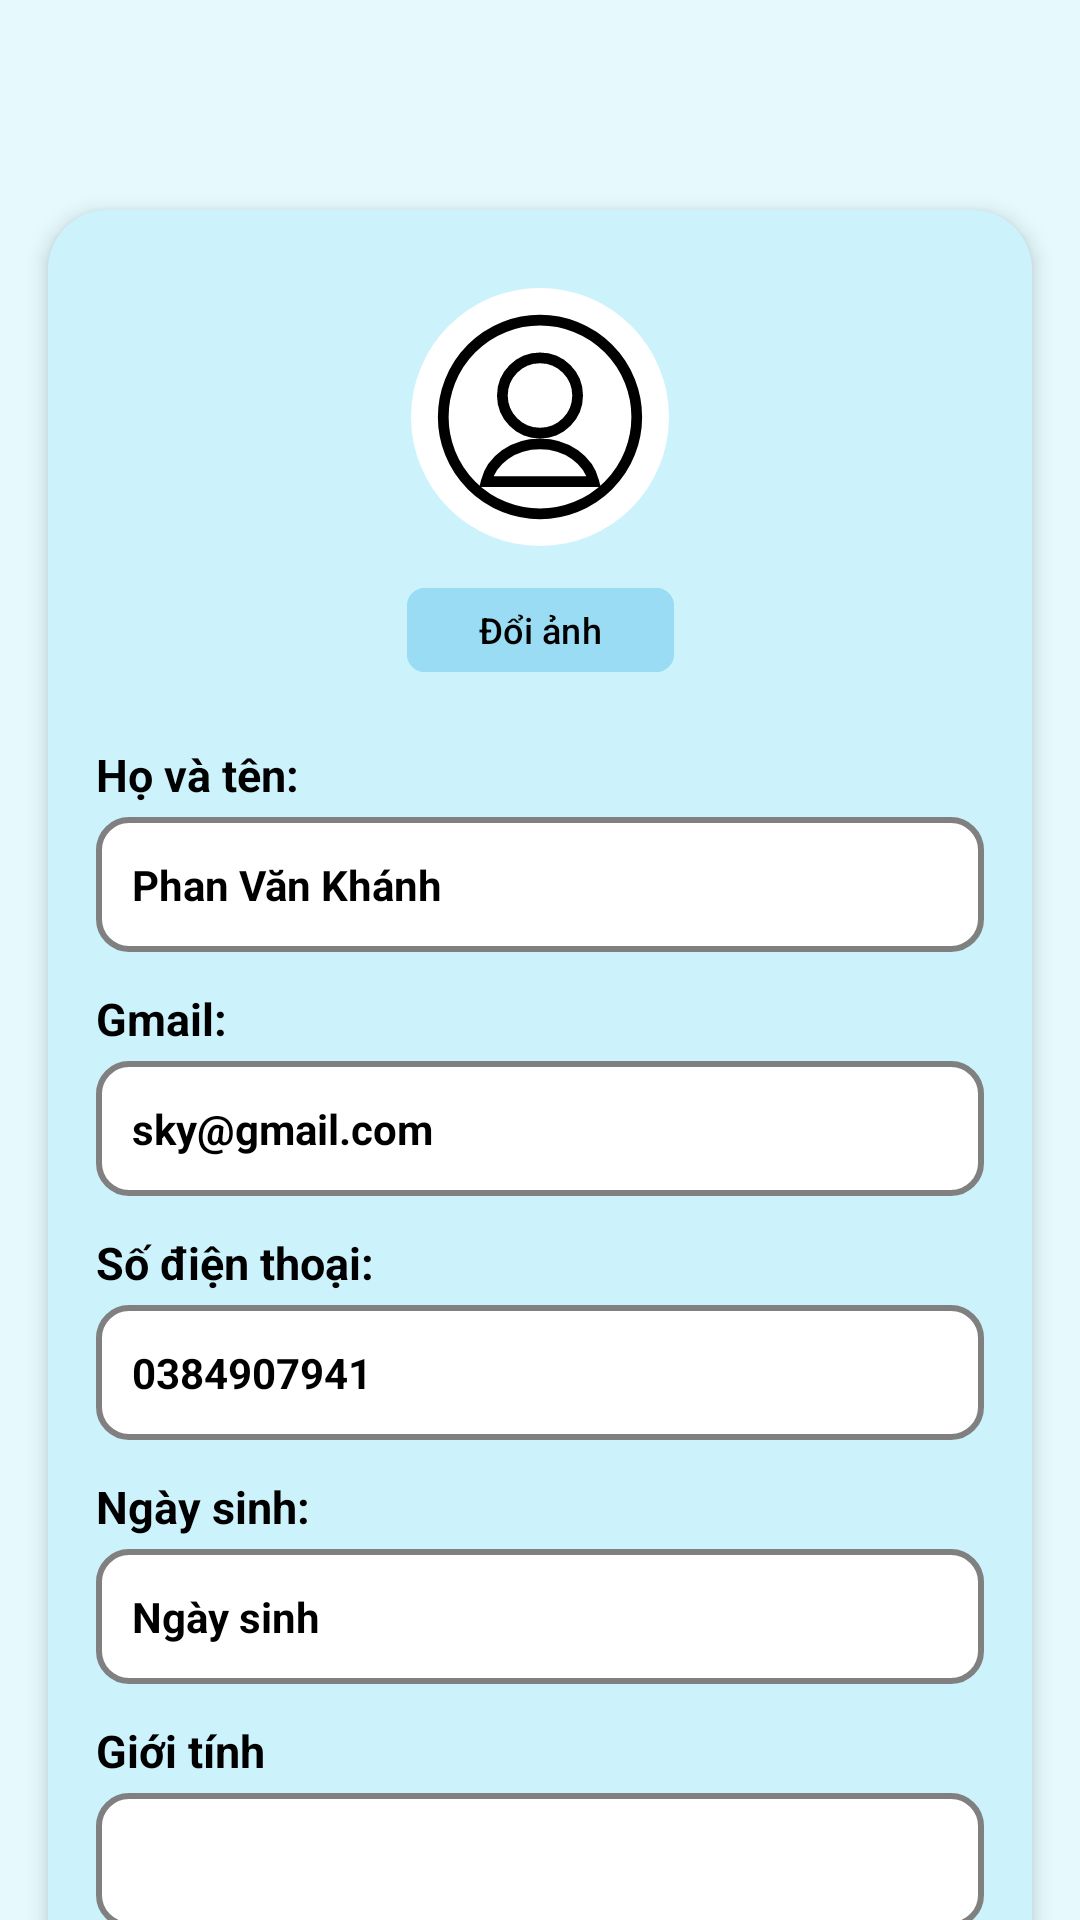

Reconstruct the res/layout file that produces this screen, plus the resources it refers to.
<!-- AndroidManifest.xml: application theme Theme.Kann -->
<!-- res/layout/fragment_info_user.xml -->
<?xml version="1.0" encoding="utf-8"?>
<androidx.core.widget.NestedScrollView xmlns:android="http://schemas.android.com/apk/res/android"
    xmlns:app="http://schemas.android.com/apk/res-auto"
    xmlns:tools="http://schemas.android.com/tools"
    android:id="@+id/auth_info_user"
    android:layout_width="match_parent"
    android:layout_height="match_parent"
    android:background="#E6FAFE"
    android:fillViewport="true"
    android:scrollbars="none">

    <androidx.constraintlayout.widget.ConstraintLayout
        android:layout_width="match_parent"
        android:layout_height="wrap_content"
        android:paddingBottom="10dp">

        <View
            android:id="@+id/view_header_placeholder"
            android:layout_width="match_parent"
            android:layout_height="60dp"
            app:layout_constraintTop_toTopOf="parent" />

        <TextView
            android:id="@+id/btn_huy"
            android:layout_width="wrap_content"
            android:layout_height="wrap_content"
            android:layout_marginTop="16dp"
            android:layout_marginEnd="16dp"
            android:padding="10dp"
            android:text="Hủy"
            android:textColor="#FF0000"
            android:textSize="16sp"
            android:textStyle="bold"
            android:visibility="gone"
            android:elevation="10dp"
            app:layout_constraintEnd_toEndOf="parent"
            app:layout_constraintTop_toTopOf="parent" />

        <androidx.cardview.widget.CardView
            android:id="@+id/card_content"
            android:layout_width="match_parent"
            android:layout_height="wrap_content"
            android:layout_marginHorizontal="16dp"
            android:layout_marginTop="10dp"
            app:cardBackgroundColor="#E3F2FD"
            app:cardCornerRadius="20dp"
            app:cardElevation="4dp"
            app:layout_constraintEnd_toEndOf="parent"
            app:layout_constraintStart_toStartOf="parent"
            app:layout_constraintTop_toBottomOf="@id/view_header_placeholder">

            <androidx.constraintlayout.widget.ConstraintLayout
                android:layout_width="match_parent"
                android:layout_height="wrap_content"
                android:background="#CCF2FB"
                android:paddingBottom="2dp">

                <com.google.android.material.imageview.ShapeableImageView
                    android:id="@+id/img_avatar"
                    android:layout_width="90dp"
                    android:layout_height="90dp"
                    android:layout_marginTop="24dp"
                    android:background="#FFFFFF"
                    android:padding="2dp"
                    android:scaleType="centerCrop"
                    android:src="@drawable/ic_nguoi_dung"
                    app:layout_constraintEnd_toEndOf="parent"
                    app:layout_constraintStart_toStartOf="parent"
                    app:layout_constraintTop_toTopOf="parent"
                    app:shapeAppearanceOverlay="@style/ShapeAppearance.Material3.Corner.Full" />

                <com.google.android.material.button.MaterialButton
                    android:id="@+id/btn_doi_anh"
                    android:layout_width="wrap_content"
                    android:layout_height="36dp"
                    android:layout_marginTop="8dp"
                    android:backgroundTint="#99DCF3"
                    android:paddingTop="0dp"
                    android:paddingBottom="0dp"
                    android:text="Đổi ảnh"
                    android:textColor="#000000"
                    android:textSize="12sp"
                    app:cornerRadius="6dp"
                    app:layout_constraintEnd_toEndOf="parent"
                    app:layout_constraintStart_toStartOf="parent"
                    app:layout_constraintTop_toBottomOf="@id/img_avatar" />

                <TextView
                    android:id="@+id/label_hoten"
                    android:layout_width="wrap_content"
                    android:layout_height="wrap_content"
                    android:layout_marginStart="16dp"
                    android:layout_marginTop="20dp"
                    android:text="Họ và tên:"
                    android:textColor="#000000"
                    android:textSize="15sp"
                    android:textStyle="bold"
                    app:layout_constraintStart_toStartOf="parent"
                    app:layout_constraintTop_toBottomOf="@id/btn_doi_anh" />

                <EditText
                    android:id="@+id/edt_hoten"
                    android:layout_width="match_parent"
                    android:layout_height="45dp"
                    android:layout_marginHorizontal="16dp"
                    android:layout_marginTop="4dp"
                    android:background="@drawable/shape_edittext_white"
                    android:paddingHorizontal="12dp"
                    android:singleLine="true"
                    android:text="Phan Văn Khánh"
                    android:textColor="#000000"
                    android:textSize="14sp"
                    android:textStyle="bold"
                    app:layout_constraintTop_toBottomOf="@id/label_hoten" />

                <TextView
                    android:id="@+id/label_gmail"
                    android:layout_width="wrap_content"
                    android:layout_height="wrap_content"
                    android:layout_marginStart="16dp"
                    android:layout_marginTop="12dp"
                    android:text="Gmail:"
                    android:textColor="#000000"
                    android:textSize="15sp"
                    android:textStyle="bold"
                    app:layout_constraintStart_toStartOf="parent"
                    app:layout_constraintTop_toBottomOf="@id/edt_hoten" />

                <EditText
                    android:id="@+id/edt_gmail"
                    android:layout_width="match_parent"
                    android:layout_height="45dp"
                    android:layout_marginHorizontal="16dp"
                    android:layout_marginTop="4dp"
                    android:background="@drawable/shape_edittext_white"
                    android:inputType="textEmailAddress"
                    android:paddingHorizontal="12dp"
                    android:singleLine="true"
                    android:text="sky@gmail.com"
                    android:textColor="#000000"
                    android:textSize="14sp"
                    android:textStyle="bold"
                    app:layout_constraintTop_toBottomOf="@id/label_gmail" />

                <TextView
                    android:id="@+id/label_sdt"
                    android:layout_width="wrap_content"
                    android:layout_height="wrap_content"
                    android:layout_marginStart="16dp"
                    android:layout_marginTop="12dp"
                    android:text="Số điện thoại:"
                    android:textColor="#000000"
                    android:textSize="15sp"
                    android:textStyle="bold"
                    app:layout_constraintStart_toStartOf="parent"
                    app:layout_constraintTop_toBottomOf="@id/edt_gmail" />

                <EditText
                    android:id="@+id/edt_sdt"
                    android:layout_width="match_parent"
                    android:layout_height="45dp"
                    android:layout_marginHorizontal="16dp"
                    android:layout_marginTop="4dp"
                    android:background="@drawable/shape_edittext_white"
                    android:inputType="phone"
                    android:paddingHorizontal="12dp"
                    android:singleLine="true"
                    android:text="0384907941"
                    android:textColor="#000000"
                    android:textSize="14sp"
                    android:textStyle="bold"
                    app:layout_constraintTop_toBottomOf="@id/label_sdt" />

                <TextView
                    android:id="@+id/label_ngaysinh"
                    android:layout_width="wrap_content"
                    android:layout_height="wrap_content"
                    android:layout_marginStart="16dp"
                    android:layout_marginTop="12dp"
                    android:text="Ngày sinh:"
                    android:textColor="#000000"
                    android:textSize="15sp"
                    android:textStyle="bold"
                    app:layout_constraintStart_toStartOf="parent"
                    app:layout_constraintTop_toBottomOf="@id/edt_sdt" />

                <EditText
                    android:id="@+id/edt_ngaysinh"
                    android:layout_width="match_parent"
                    android:layout_height="45dp"
                    android:layout_marginHorizontal="16dp"
                    android:layout_marginTop="4dp"
                    android:background="@drawable/shape_edittext_white"
                    android:focusable="false"
                    android:clickable="true"
                    android:paddingHorizontal="12dp"
                    android:singleLine="true"
                    android:text="Ngày sinh"
                    android:textColor="#000000"
                    android:textSize="14sp"
                    android:textStyle="bold"
                    app:layout_constraintTop_toBottomOf="@id/label_ngaysinh" />

                <TextView
                    android:id="@+id/label_gioitinh"
                    android:layout_width="wrap_content"
                    android:layout_height="wrap_content"
                    android:layout_marginStart="16dp"
                    android:layout_marginTop="12dp"
                    android:text="Giới tính"
                    android:textColor="#000000"
                    android:textSize="15sp"
                    android:textStyle="bold"
                    app:layout_constraintStart_toStartOf="parent"
                    app:layout_constraintTop_toBottomOf="@id/edt_ngaysinh" />

                <Spinner
                    android:id="@+id/spinner_gioitinh"
                    android:layout_width="match_parent"
                    android:layout_height="45dp"
                    android:layout_marginHorizontal="16dp"
                    android:layout_marginTop="4dp"
                    android:background="@drawable/shape_edittext_white"
                    android:paddingHorizontal="8dp"
                    app:layout_constraintTop_toBottomOf="@id/label_gioitinh" />

                <com.google.android.material.button.MaterialButton
                    android:id="@+id/btn_capnhat"
                    android:layout_width="match_parent"
                    android:layout_height="50dp"
                    android:layout_marginHorizontal="16dp"
                    android:layout_marginTop="30dp"
                    android:text="Cập nhật thông tin"
                    android:textColor="@android:color/white"
                    android:textSize="16sp"
                    android:textStyle="bold"
                    app:backgroundTint="#66C5EB"
                    app:cornerRadius="8dp"
                    app:layout_constraintBottom_toBottomOf="parent"
                    app:layout_constraintTop_toBottomOf="@id/spinner_gioitinh"
                    app:layout_constraintVertical_bias="1.0" />

            </androidx.constraintlayout.widget.ConstraintLayout>
        </androidx.cardview.widget.CardView>
    </androidx.constraintlayout.widget.ConstraintLayout>
</androidx.core.widget.NestedScrollView>
<!-- resources referenced by this layout -->
<resources>
  <!-- drawable ic_nguoi_dung (drawable) -->
  <vector xmlns:android="http://schemas.android.com/apk/res/android"
      android:width="100dp"
      android:height="100dp"
      android:viewportWidth="24"
      android:viewportHeight="24">
      <path
          android:fillColor="#00000000"
          android:strokeColor="#000000"
          android:strokeWidth="1"
          android:pathData="M12,12m-9,0a9,9 0,1 1,18 0a9,9 0,1 1,-18 0" />
      <path
          android:fillColor="#00000000"
          android:strokeColor="#000000"
          android:strokeWidth="1"
          android:pathData="M12,10m-3.5,0a3.5,3.5 0,1 1,7 0a3.5,3.5 0,1 1,-7 0" />
      <path
          android:fillColor="#00000000"
          android:strokeColor="#000000"
          android:strokeWidth="1"
          android:pathData="M12,14.5c-2.5,0 -4.5,1.5 -5,3.5h10c-0.5,-2 -2.5,-3.5 -5,-3.5z" />
  </vector>
  <!-- drawable shape_edittext_white (drawable) -->
  <?xml version="1.0" encoding="utf-8"?>
  <shape xmlns:android="http://schemas.android.com/apk/res/android"
      android:shape="rectangle"> <solid android:color="#FFFFFF" />
  
      <corners android:radius="10dp" />
  
      <stroke
          android:width="2dp"
          android:color="#808080" />
  
  </shape>
  <style name="Theme.Kann" parent="Base.Theme.Kann" />
  <style name="Base.Theme.Kann" parent="Theme.Material3.DayNight.NoActionBar">
          
          
      </style>
</resources>
